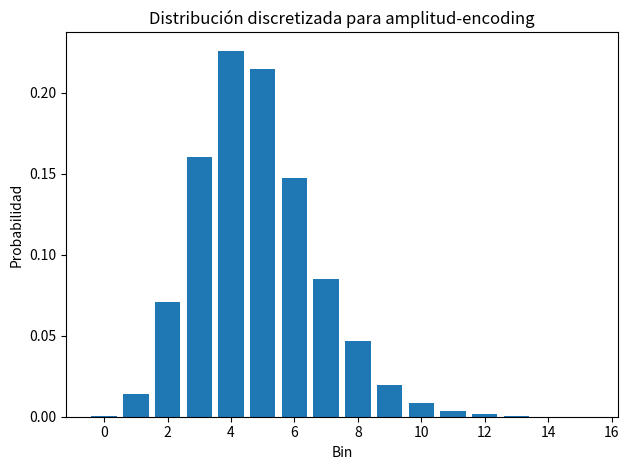

The script that saved this image:
"""discretizacion_normalizacion.py

Refactor 2025-08-02
-------------------
Este módulo solía ser un *script* ad-hoc que dependía de variables globales (`S0`, `samples`, etc.) y carecía
completamente de docstrings e imports requeridos.  Ahora se ha convertido en un módulo reutilizable con
funciones claras y documentación detallada.

Funciones principales
~~~~~~~~~~~~~~~~~~~~~
1. ``discretize_prices``  – devuelve probabilidades y amplitudes listas para ser codificadas.
2. ``plot_discretization`` – (opcional) muestra un histograma de la distribución discretizada.

El código está pensado para ser usado desde ``empirical_amplitude_encoding.py`` pero también se puede ejecutar
independientemente para probar la discretización.
"""

from __future__ import annotations

import numpy as np
import matplotlib.pyplot as plt
from typing import Tuple, Sequence

__all__ = ["discretize_prices", "plot_discretization"]


def discretize_prices(
    samples: Sequence[float],
    n_qubits: int,
    price_min: float | None = None,
    price_max: float | None = None,
) -> Tuple[np.ndarray, np.ndarray, np.ndarray]:
    """Discretiza precios continuos en *bins* para amplitud-encoding.

    Parameters
    ----------
    samples
        Colección de precios al vencimiento.
    n_qubits
        Número de qubits ⇒ ``n_bins = 2 ** n_qubits``.
    price_min, price_max
        Límites del rango.  Si son *None*, se usan ``min(samples)`` y ``max(samples)``.

    Returns
    -------
    probs
        Probabilidades normalizadas por *bin*.
    amplitudes
        Raíz cuadrada de las probabilidades (vector ya normalizado).
    bins
        Array con límites de los *bins*.
    """
    samples = np.asarray(samples, dtype=float)
    if price_min is None:
        price_min = float(samples.min())
    if price_max is None:
        price_max = float(samples.max())

    n_bins = 2 ** n_qubits
    bins = np.linspace(price_min, price_max, n_bins + 1)
    hist, _ = np.histogram(samples, bins=bins)
    probs = hist / hist.sum()
    probs = np.where(probs < 1e-12, 1e-12, probs)  # evitar ceros
    probs /= probs.sum()
    amplitudes = np.sqrt(probs)
    amplitudes /= np.linalg.norm(amplitudes)
    return probs, amplitudes, bins


def plot_discretization(probs: np.ndarray) -> None:
    """Dibuja un histograma de las probabilidades discretizadas."""
    plt.bar(range(len(probs)), probs)
    plt.xlabel("Bin")
    plt.ylabel("Probabilidad")
    plt.title("Distribución discretizada para amplitud-encoding")
    plt.tight_layout()
    plt.show()


if __name__ == "__main__":
    # Ejemplo rápido de uso con datos aleatorios
    rng = np.random.default_rng(42)
    dummy_prices = rng.lognormal(mean=4.5, sigma=0.2, size=10_000)
    p, a, b = discretize_prices(dummy_prices, n_qubits=4)
    print("Probabilidades discretizadas:", p)
    plot_discretization(p)

